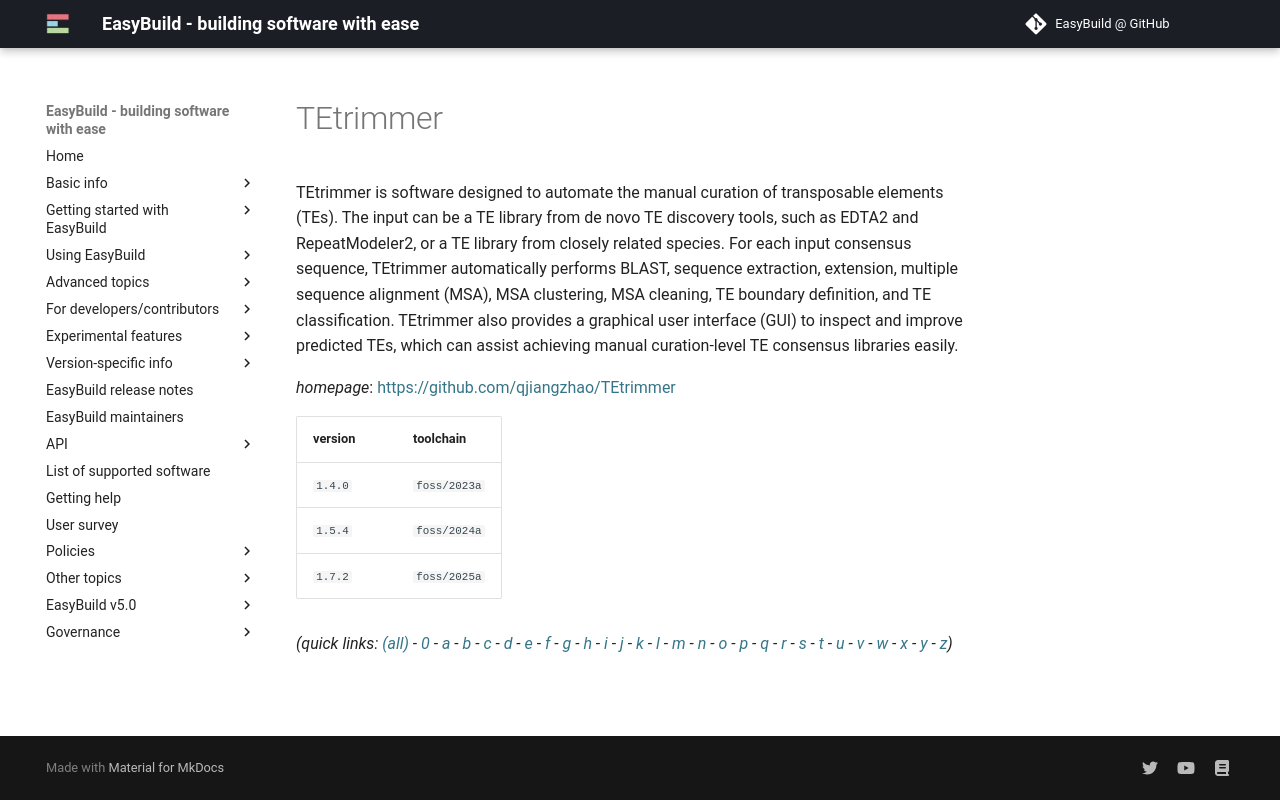

repository: easybuilders/easybuild-docs · page: version-specific/supported-software/t/TEtrimmer/index.html · generator: mkdocs

---
search:
  boost: 0.5
---
# TEtrimmer

TEtrimmer is software designed to automate the manual curation of transposable elements (TEs). The input can be a TE library from de novo TE discovery tools, such as EDTA2 and RepeatModeler2, or a TE library from closely related species. For each input consensus sequence, TEtrimmer automatically performs BLAST, sequence extraction, extension, multiple sequence alignment (MSA), MSA clustering, MSA cleaning, TE boundary definition, and TE classification. TEtrimmer also provides a graphical user interface (GUI) to inspect and improve predicted TEs, which can assist achieving manual curation-level TE consensus libraries easily.

*homepage*: <https://github.com/qjiangzhao/TEtrimmer>

version | toolchain
--------|----------
``1.4.0`` | ``foss/2023a``
``1.5.4`` | ``foss/2024a``
``1.7.2`` | ``foss/2025a``


*(quick links: [(all)](../index.md) - [0](../0/index.md) - [a](../a/index.md) - [b](../b/index.md) - [c](../c/index.md) - [d](../d/index.md) - [e](../e/index.md) - [f](../f/index.md) - [g](../g/index.md) - [h](../h/index.md) - [i](../i/index.md) - [j](../j/index.md) - [k](../k/index.md) - [l](../l/index.md) - [m](../m/index.md) - [n](../n/index.md) - [o](../o/index.md) - [p](../p/index.md) - [q](../q/index.md) - [r](../r/index.md) - [s](../s/index.md) - [t](../t/index.md) - [u](../u/index.md) - [v](../v/index.md) - [w](../w/index.md) - [x](../x/index.md) - [y](../y/index.md) - [z](../z/index.md))*
